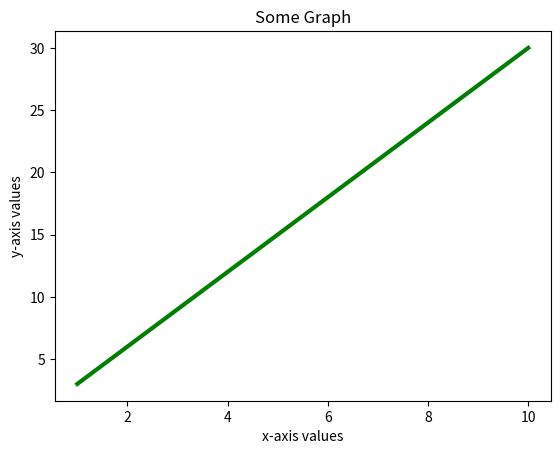

Recreate this plot in Python.
'''
Using Matplotlib module of Python, draw a linear graphs
'''
from matplotlib import pyplot as plt
import numpy as np

#X axis values
x = np.arange(1,11)
print("\nData for x-axis: \n", x)

#Y axis values
y = 3*x
print("\nData for y-axis: \n", y)

#Plot a linear line graph from the data (x,y) with color attribute and titles of the axes and linewidth
plt.title("Some Graph")
plt.xlabel("x-axis values")
plt.ylabel("y-axis values")
plt.plot(x,y, color="Green", linewidth=3)
plt.show()